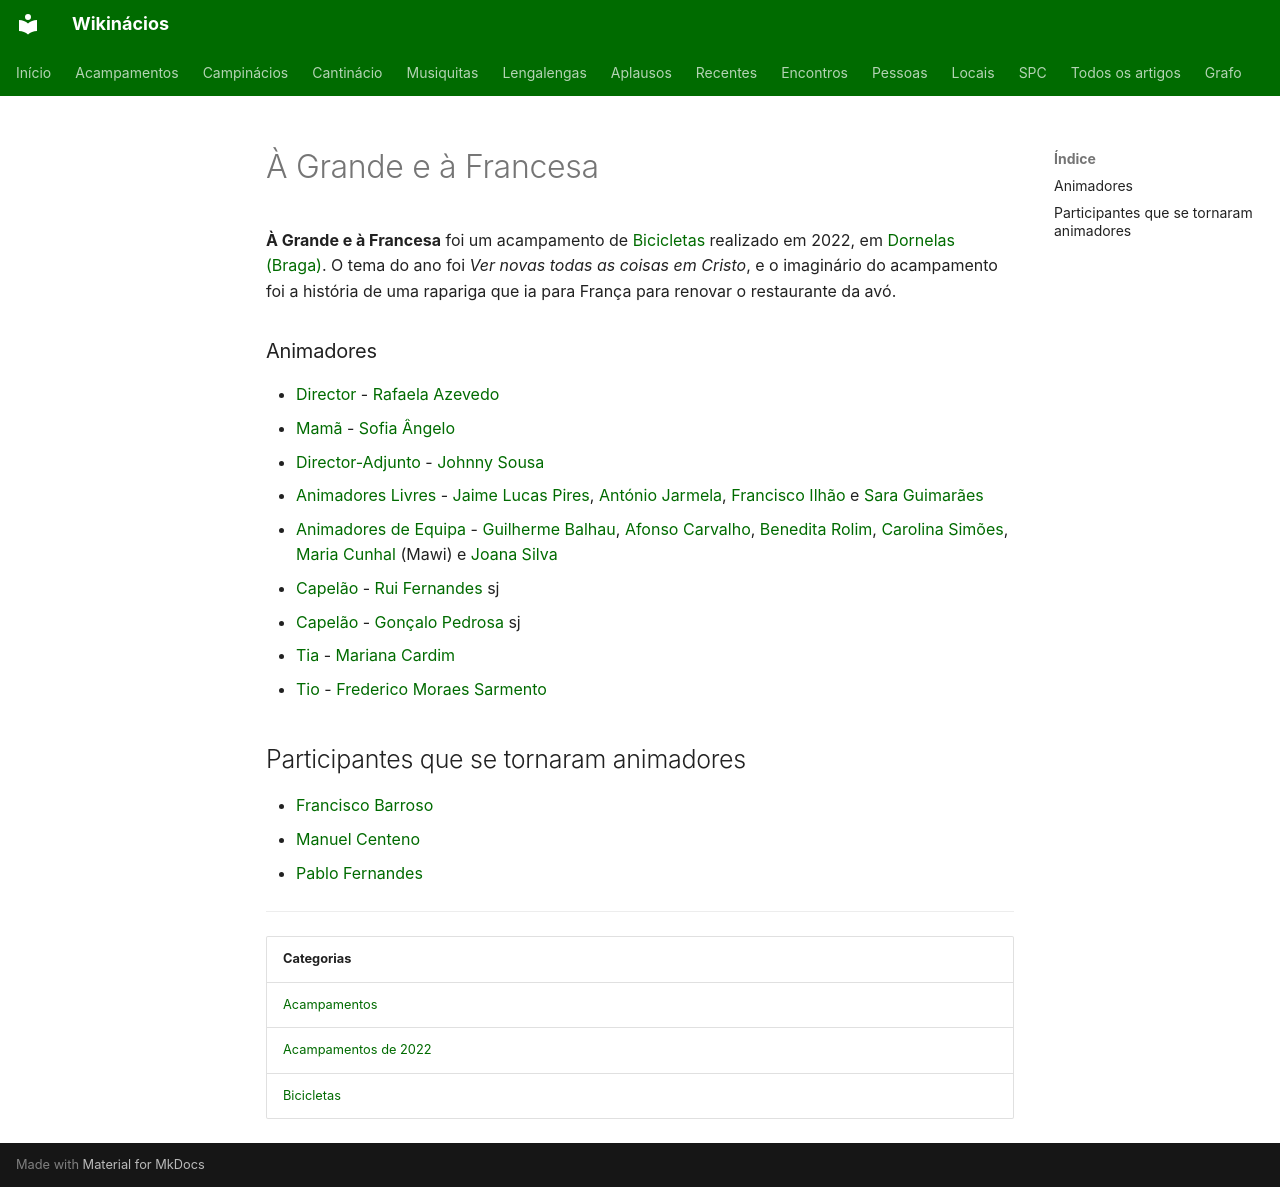

repository: neteinstein/Campinacios · page: Acampamentos/2022/À Grande e à Francesa.html · generator: mkdocs

# À Grande e à Francesa

**À Grande e à Francesa** foi um acampamento de [Bicicletas](../../Categorias/Bicicletas.md) realizado em 2022, em [Dornelas (Braga)](../../Restrito/Locais%20de%20Acampamento/Dornelas%20%28Braga%29.md). O tema do ano foi *Ver novas todas as coisas em Cristo*, e o imaginário do acampamento foi a história de uma rapariga que ia para França para renovar o restaurante da avó.

### Animadores

- [Director](../../Cargos/Director.md) - [Rafaela Azevedo](../../Pessoas/R/Rafaela%20Azevedo.md)
- [Mamã](../../Cargos/Mam%C3%A3.md) - [Sofia Ângelo](../../Pessoas/S/Sofia%20%C3%82ngelo.md)
- [Director-Adjunto](../../Cargos/Director-Adjunto.md) - [Johnny Sousa](../../Pessoas/J/Jo%C3%A3o%20Afonso%20Sousa.md)
- [Animadores Livres](../../Cargos/Animador%20Livre.md) - [Jaime Lucas Pires](../../Pessoas/J/Jaime%20Lucas%20Pires.md), [António Jarmela](../../Pessoas/A/Ant%C3%B3nio%20Jarmela.md), [Francisco Ilhão](../../Pessoas/F/Francisco%20Ilh%C3%A3o.md) e [Sara Guimarães](../../Pessoas/S/Sara%20Guimar%C3%A3es.md)
- [Animadores de Equipa](../../Cargos/Animador%20de%20Equipa.md) - [Guilherme Balhau](../../Pessoas/G/Guilherme%20Balhau.md), [Afonso Carvalho](../../Pessoas/A/Afonso%20Carvalho.md), [Benedita Rolim](../../Pessoas/B/Benedita%20Rolim.md), [Carolina Simões](../../Pessoas/C/Carolina%20Sim%C3%B5es.md), [Maria Cunhal](../../Pessoas/M/Maria%20Cunhal.md) (Mawi) e [Joana Silva](../../Pessoas/J/Joana%20Branco%20da%20Silva.md)
- [Capelão](../../Cargos/Capel%C3%A3o.md) - [Rui Fernandes](../../Pessoas/R/Rui%20Fernandes.md) sj
- [Capelão](../../Cargos/Capel%C3%A3o.md) - [Gonçalo Pedrosa](../../Pessoas/G/Gon%C3%A7alo%20Pedrosa.md) sj
- [Tia](../../Cargos/Tio.md) - [Mariana Cardim](../../Pessoas/M/Mariana%20Cardim.md)
- [Tio](../../Cargos/Tio.md) - [Frederico Moraes Sarmento](../../Pessoas/F/Frederico%20Moraes%20Sarmento.md)

## Participantes que se tornaram animadores

- [Francisco Barroso](../../Pessoas/F/Francisco%20Barroso.md)
- [Manuel Centeno](../../Pessoas/M/Manuel%20Centeno.md)
- [Pablo Fernandes](../../Pessoas/P/Pablo%20Fernandes.md)

---

| Categorias |
| --- |
| [Acampamentos](../../Categorias/Acampamentos.md) |
| [Acampamentos de 2022](../../Categorias/Acampamentos%20de%202022.md) |
| [Bicicletas](../../Categorias/Bicicletas.md) |
